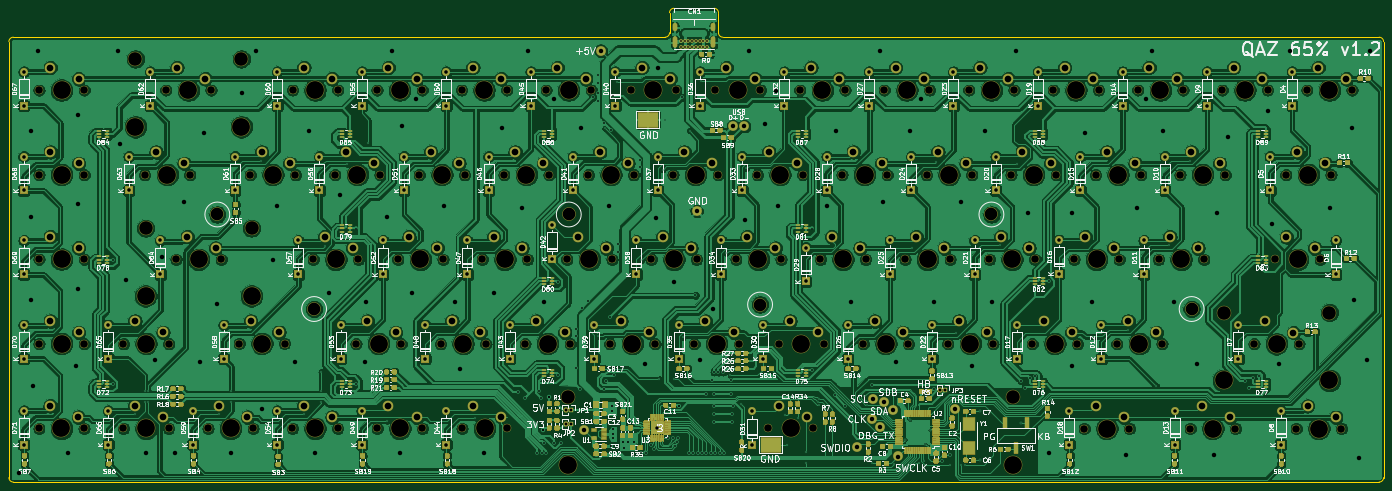
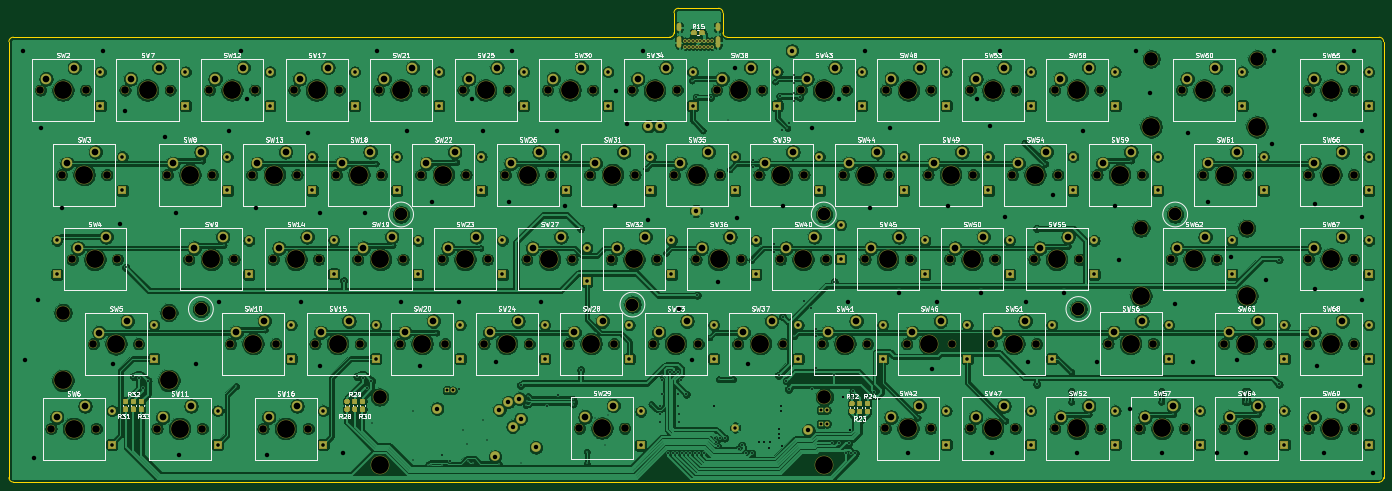
Circuit board: 9 layer files. Board 309.0 x 106.5 mm.
- bottom_copper: QAZ_65-B_Cu.gbr (1039369 bytes)
- bottom_mask: QAZ_65-B_Mask.gbr (26156 bytes)
- bottom_silk: QAZ_65-B_SilkS.gbr (117923 bytes)
- outline: QAZ_65-Edge_Cuts.gbr (1591 bytes)
- top_copper: QAZ_65-F_Cu.gbr (1151476 bytes)
- top_mask: QAZ_65-F_Mask.gbr (95753 bytes)
- top_silk: QAZ_65-F_SilkS.gbr (241815 bytes)
- drill: QAZ_65-NPTH.drl (3956 bytes)
- drill: QAZ_65-PTH.drl (9988 bytes)

=== bottom_copper: QAZ_65-B_Cu.gbr (1039369 bytes, source omitted) ===
=== bottom_mask: QAZ_65-B_Mask.gbr (26156 bytes, source omitted) ===
=== bottom_silk: QAZ_65-B_SilkS.gbr (117923 bytes, source omitted) ===
=== outline: QAZ_65-Edge_Cuts.gbr ===
%TF.GenerationSoftware,KiCad,Pcbnew,(5.1.6)-1*%
%TF.CreationDate,2021-08-29T18:58:36-04:00*%
%TF.ProjectId,QAZ_65,51415a5f-3635-42e6-9b69-6361645f7063,v1.2*%
%TF.SameCoordinates,Original*%
%TF.FileFunction,Profile,NP*%
%FSLAX46Y46*%
G04 Gerber Fmt 4.6, Leading zero omitted, Abs format (unit mm)*
G04 Created by KiCad (PCBNEW (5.1.6)-1) date 2021-08-29 18:58:36*
%MOMM*%
%LPD*%
G01*
G04 APERTURE LIST*
%TA.AperFunction,Profile*%
%ADD10C,0.050000*%
%TD*%
G04 APERTURE END LIST*
D10*
X207126000Y-80928000D02*
X216126000Y-80928000D01*
X206126000Y-81928000D02*
G75*
G02*
X207126000Y-80928000I1000000J0D01*
G01*
X216126000Y-80928000D02*
G75*
G02*
X217126000Y-81928000I0J-1000000D01*
G01*
X257126000Y-87428000D02*
X218126000Y-87428000D01*
X206126000Y-86428000D02*
X206126000Y-81928000D01*
X217126000Y-86428000D02*
X217126000Y-81928000D01*
X218126000Y-87428000D02*
G75*
G02*
X217126000Y-86428000I0J1000000D01*
G01*
X365626000Y-87428000D02*
X257126000Y-87428000D01*
X206126000Y-86428000D02*
G75*
G02*
X205126000Y-87428000I-1000000J0D01*
G01*
X58626000Y-87428000D02*
X205126000Y-87428000D01*
X57626000Y-88428000D02*
G75*
G02*
X58626000Y-87428000I1000000J0D01*
G01*
X365626000Y-87428000D02*
G75*
G02*
X366626000Y-88428000I0J-1000000D01*
G01*
X366626000Y-186428000D02*
G75*
G02*
X365626000Y-187428000I-1000000J0D01*
G01*
X58626000Y-187428000D02*
G75*
G02*
X57626000Y-186428000I0J1000000D01*
G01*
X57626000Y-185428000D02*
X57626000Y-186428000D01*
X366626000Y-88428000D02*
X366626000Y-186428000D01*
X57626000Y-185428000D02*
X57626000Y-88428000D01*
X365626000Y-187428000D02*
X58626000Y-187428000D01*
M02*

=== top_copper: QAZ_65-F_Cu.gbr (1151476 bytes, source omitted) ===
=== top_mask: QAZ_65-F_Mask.gbr (95753 bytes, source omitted) ===
=== top_silk: QAZ_65-F_SilkS.gbr (241815 bytes, source omitted) ===
=== drill: QAZ_65-NPTH.drl ===
M48
; DRILL file {KiCad (5.1.6)-1} date 08/29/21 18:58:34
; FORMAT={-:-/ absolute / inch / decimal}
; #@! TF.CreationDate,2021-08-29T18:58:34-04:00
; #@! TF.GenerationSoftware,Kicad,Pcbnew,(5.1.6)-1
; #@! TF.FileFunction,NonPlated,1,2,NPTH
FMAT,2
INCH
T1C0.0669
T2C0.1120
T3C0.1201
T4C0.1575
%
G90
G05
T1
X5.341Y-6.1546
X5.741Y-6.1546
X9.4502Y-5.4086
X9.8502Y-5.4086
X2.5349Y-3.9106
X2.9349Y-3.9106
X6.275Y-3.9106
X6.675Y-3.9106
X11.7849Y-6.9056
X12.1849Y-6.9056
X2.5349Y-5.4066
X2.9349Y-5.4066
X8.7022Y-5.4086
X9.1022Y-5.4086
X3.2819Y-6.9046
X3.6819Y-6.9046
X6.4581Y-5.4086
X6.8581Y-5.4086
X2.5339Y-6.9046
X2.9339Y-6.9046
X11.8853Y-4.6586
X12.2853Y-4.6586
X7.7711Y-3.9106
X8.1711Y-3.9106
X12.7229Y-6.9056
X13.1229Y-6.9056
X3.7475Y-5.4082
X4.1475Y-5.4082
X13.5683Y-4.6586
X13.9683Y-4.6586
X4.778Y-6.9046
X5.178Y-6.9046
X6.089Y-6.1546
X6.489Y-6.1546
X8.5191Y-3.9106
X8.9191Y-3.9106
X11.6943Y-5.4086
X12.0943Y-5.4086
X6.6491Y-4.6586
X7.0491Y-4.6586
X6.278Y-6.9046
X6.678Y-6.9046
X4.779Y-3.9106
X5.179Y-3.9106
X12.2593Y-3.9106
X12.6593Y-3.9106
X13.2869Y-6.1556
X13.6869Y-6.1556
X4.3077Y-6.1531
X4.7077Y-6.1531
X13.7554Y-3.9106
X14.1554Y-3.9106
X8.3331Y-6.1546
X8.7331Y-6.1546
X7.5851Y-6.1546
X7.9851Y-6.1546
X7.2061Y-5.4086
X7.6061Y-5.4086
X9.6412Y-4.6586
X10.0412Y-4.6586
X12.4424Y-5.4086
X12.8424Y-5.4086
X2.5349Y-6.1546
X2.9349Y-6.1546
X10.1983Y-5.4086
X10.5983Y-5.4086
X5.527Y-3.9106
X5.927Y-3.9106
X3.6569Y-3.9106
X4.0569Y-3.9106
X9.2672Y-3.9106
X9.6672Y-3.9106
X8.8931Y-4.6586
X9.2931Y-4.6586
X7.3971Y-4.6586
X7.7971Y-4.6586
X5.528Y-6.9046
X5.928Y-6.9046
X4.405Y-4.6586
X4.805Y-4.6586
X12.0733Y-6.1546
X12.4733Y-6.1546
X7.0231Y-3.9106
X7.4231Y-3.9106
X10.0152Y-3.9106
X10.4152Y-3.9106
X11.5113Y-3.9106
X11.9113Y-3.9106
X13.4739Y-5.4086
X13.8739Y-5.4086
X10.3892Y-4.6586
X10.7892Y-4.6586
X9.8292Y-6.1546
X10.2292Y-6.1546
X6.837Y-6.1546
X7.237Y-6.1546
X10.5772Y-6.1546
X10.9772Y-6.1546
X8.1451Y-4.6586
X8.5451Y-4.6586
X8.9857Y-6.9019
X9.3857Y-6.9019
X2.5349Y-4.6586
X2.9349Y-4.6586
X7.9542Y-5.4086
X8.3542Y-5.4086
X5.153Y-4.6586
X5.553Y-4.6586
X12.6333Y-4.6586
X13.0333Y-4.6586
X10.7632Y-3.9106
X11.1632Y-3.9106
X13.0073Y-3.9106
X13.4073Y-3.9106
X3.4699Y-4.6586
X3.8699Y-4.6586
X5.901Y-4.6586
X6.301Y-4.6586
X10.9463Y-5.4086
X11.3463Y-5.4086
X11.3252Y-6.1546
X11.7252Y-6.1546
X11.1372Y-4.6586
X11.5372Y-4.6586
X13.6609Y-6.9056
X14.0609Y-6.9056
X4.03Y-6.9046
X4.43Y-6.9046
X5.7101Y-5.4086
X6.1101Y-5.4086
X3.2829Y-6.1546
X3.6829Y-6.1546
X9.0811Y-6.1546
X9.4811Y-6.1546
X4.962Y-5.4086
X5.362Y-5.4086
T2
X7.2235Y-5.0109
X4.9695Y-5.8476
X12.7353Y-5.8476
X8.9164Y-5.8082
X10.9636Y-5.0109
X4.1132Y-5.0109
T3
X3.479Y-5.1326
X4.416Y-5.1326
X13.0183Y-5.88
X13.9554Y-5.88
X3.3884Y-3.635
X4.3254Y-3.635
X7.2172Y-6.6263
X11.1542Y-6.6263
T4
X7.037Y-6.1546
X10.7772Y-6.1546
X8.3451Y-4.6586
X7.2172Y-7.2263
X9.1857Y-6.9019
X11.1542Y-7.2263
X2.7349Y-4.6586
X8.1542Y-5.4086
X5.353Y-4.6586
X12.8333Y-4.6586
X10.9632Y-3.9106
X13.2073Y-3.9106
X3.6699Y-4.6586
X6.101Y-4.6586
X11.1463Y-5.4086
X11.5252Y-6.1546
X11.3372Y-4.6586
X13.8609Y-6.9056
X4.23Y-6.9046
X5.9101Y-5.4086
X3.4829Y-6.1546
X9.2811Y-6.1546
X5.162Y-5.4086
X5.541Y-6.1546
X9.6502Y-5.4086
X2.7349Y-3.9106
X6.475Y-3.9106
X11.9849Y-6.9056
X2.7349Y-5.4066
X8.9022Y-5.4086
X3.4819Y-6.9046
X6.6581Y-5.4086
X2.7339Y-6.9046
X12.0853Y-4.6586
X7.9711Y-3.9106
X12.9229Y-6.9056
X3.479Y-5.7326
X3.9475Y-5.4082
X4.416Y-5.7326
X13.7683Y-4.6586
X4.978Y-6.9046
X6.289Y-6.1546
X8.7191Y-3.9106
X11.8943Y-5.4086
X6.8491Y-4.6586
X6.478Y-6.9046
X4.979Y-3.9106
X12.4593Y-3.9106
X13.0183Y-6.48
X13.4869Y-6.1556
X13.9554Y-6.48
X4.5077Y-6.1531
X13.9554Y-3.9106
X8.5331Y-6.1546
X7.7851Y-6.1546
X7.4061Y-5.4086
X9.8412Y-4.6586
X12.6424Y-5.4086
X2.7349Y-6.1546
X10.3983Y-5.4086
X5.727Y-3.9106
X3.3884Y-4.235
X3.8569Y-3.9106
X4.3254Y-4.235
X9.4672Y-3.9106
X9.0931Y-4.6586
X7.5971Y-4.6586
X5.728Y-6.9046
X4.605Y-4.6586
X12.2733Y-6.1546
X7.2231Y-3.9106
X10.2152Y-3.9106
X11.7113Y-3.9106
X13.6739Y-5.4086
X10.5892Y-4.6586
X10.0292Y-6.1546
T0
M30

=== drill: QAZ_65-PTH.drl (9988 bytes, source omitted) ===
